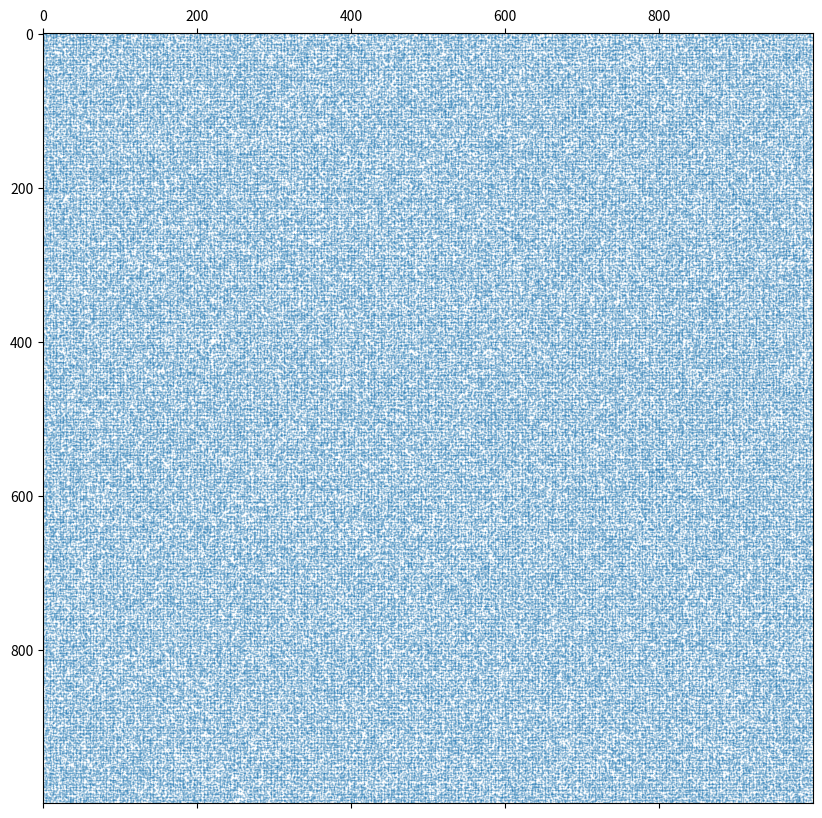

Recreate this plot in Python.
# -*- coding: utf-8 -*-
"""=============================================================================
    Ex5: SPARSE MATRIX - Câu 2
        a) Tạo ra một ma trận BigA(1000, 1000) phần tử ngẫu nhiên tử -10 đến 5.
        b) Thay thế giá trị 0 cho tất cả các phần tử âm trong ma trận BigA
        c) Tính kích thước của ma trận BigA
        d) Tạo sparse matrix BigS từ BigA
        e) Tích kích thước của BigS
        f) Tính sparsity của sparse matrix
        g) Trực quan hóa BigS
============================================================================="""

from scipy.sparse import csr_matrix
import matplotlib.pyplot as plt
import numpy             as np

##------------------------------------------------------------------------------
## Hàm tạo ma trận với các giá trị ngẫu nhiên
##------------------------------------------------------------------------------
def create_matrix_random(m, n, start, end):
    import random as rd
    
    lst = []
    for i in range(m):
        lst_sub = []
        for j in range(n):
            x = float(rd.randint(start,end+1))
            lst_sub.append(x)
        lst.append(lst_sub)
    return np.array(lst)
##------------------------------------------------------------------------------

## a)
BigA = create_matrix_random(1000, 1000, -10, 5)

## b)
BigA[BigA < 0] = 0

## c) Xem kích thước
print("Size of full matrix with zeros =", BigA.nbytes/(1024**2), " MB") 

## d)
BigS = csr_matrix(BigA)

## e)
print("Size of csr_matrix =", BigS.data.nbytes/(1024**2), " MB")

## f)
plt.figure(figsize = (10, 10))
plt.spy(BigS, markersize = 0.1)



